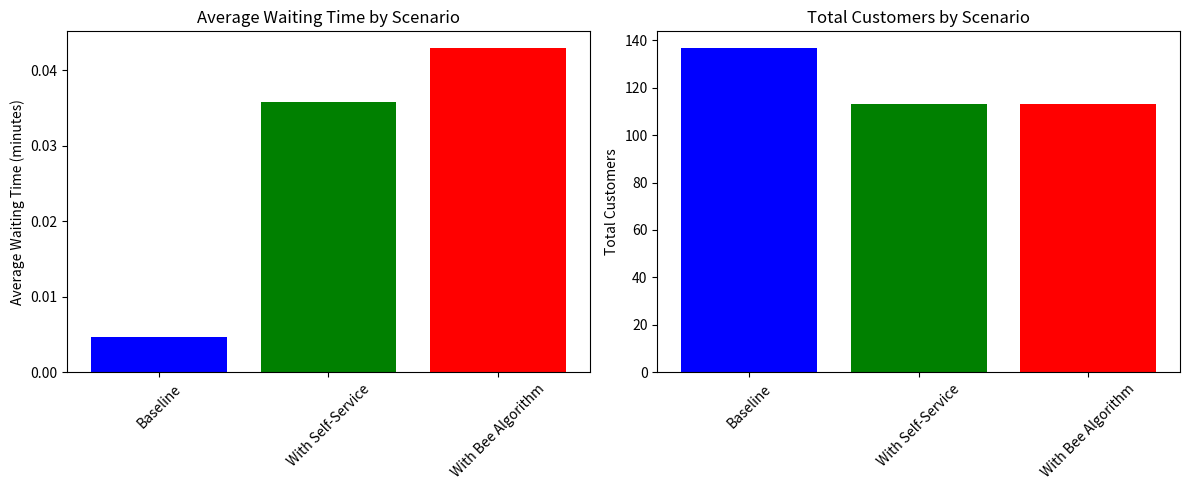

The matplotlib source for this figure:
import random
import math
import matplotlib.pyplot as plt

# Model parameters
SIMULATION_TIME = 120  # 2 hours in minutes
PEAK_HOUR_ARRIVAL_RATE = 1.0  # 1 customer per minute on average
SERVICE_TIME_MEAN = 2.0  # Average service time in minutes
SERVICE_TIME_STD = 0.5   # Standard deviation of service time
DELAY_PROBABILITY = 0.1  # Probability of delay/problem
DELAY_TIME_MIN = 1.0     # Minimum delay time
DELAY_TIME_MAX = 5.0     # Maximum delay time
NUM_EMPLOYEES = 3        # Number of employees
SELF_SERVICE_RATIO = 0.5 # Ratio of customers using self-service
NUM_SELF_SERVICE = 2     # Number of self-service terminals

class Event:
    def __init__(self, time, event_type, customer=None):
        self.time = time
        self.type = event_type  # 'arrival', 'departure'
        self.customer = customer

class Customer:
    def __init__(self, id, arrival_time):
        self.id = id
        self.arrival_time = arrival_time
        self.start_service_time = None
        self.departure_time = None
        self.service_time = max(0.1, random.normalvariate(SERVICE_TIME_MEAN, SERVICE_TIME_STD))
        self.is_self_service = random.random() < SELF_SERVICE_RATIO

class PickupPoint:
    def __init__(self, num_employees, num_self_service):
        self.num_employees = num_employees
        self.num_self_service = num_self_service
        self.available_employees = num_employees
        self.available_self_service = num_self_service
        self.employee_queue = []  # Queue for employee service
        self.self_service_queue = []  # Queue for self-service
        self.all_customers = []
        self.waiting_times = []
        self.events = []
        self.time = 0
        self.total_customers = 0
        
    def exponential_random(self, rate):
        """Generate exponential random variable"""
        return -math.log(1.0 - random.random()) / rate
    
    def schedule_arrival(self, time):
        """Schedule a customer arrival"""
        customer = Customer(self.total_customers, time)
        self.total_customers += 1
        self.all_customers.append(customer)
        self.events.append(Event(time, 'arrival', customer))
        
    def schedule_departure(self, time, customer):
        """Schedule a customer departure"""
        customer.departure_time = time
        self.events.append(Event(time, 'departure', customer))
        
    def run_simulation(self, simulation_time):
        """Run the simulation for specified time"""
        # Schedule first arrival
        next_arrival_time = self.exponential_random(PEAK_HOUR_ARRIVAL_RATE)
        self.schedule_arrival(next_arrival_time)
        
        # Process events until simulation time
        while self.events and self.time < simulation_time:
            # Sort events by time
            self.events.sort(key=lambda x: x.time)
            
            # Get next event
            event = self.events.pop(0)
            self.time = event.time
            
            if event.type == 'arrival':
                self.handle_arrival(event.customer)
                
                # Schedule next arrival if within simulation time
                next_arrival_time = self.time + self.exponential_random(PEAK_HOUR_ARRIVAL_RATE)
                if next_arrival_time < simulation_time:
                    self.schedule_arrival(next_arrival_time)
                    
            elif event.type == 'departure':
                self.handle_departure(event.customer)
        
        # Calculate waiting times for all customers who started service
        for customer in self.all_customers:
            if customer.start_service_time is not None:
                waiting_time = customer.start_service_time - customer.arrival_time
                self.waiting_times.append(waiting_time)
    
    def handle_arrival(self, customer):
        """Handle customer arrival"""
        if customer.is_self_service and self.available_self_service > 0:
            # Serve immediately at self-service terminal
            self.available_self_service -= 1
            customer.start_service_time = self.time
            
            # Schedule departure
            service_time = customer.service_time
            if random.random() < DELAY_PROBABILITY:
                service_time += random.uniform(DELAY_TIME_MIN, DELAY_TIME_MAX)
            departure_time = self.time + service_time
            self.schedule_departure(departure_time, customer)
        elif not customer.is_self_service and self.available_employees > 0:
            # Serve immediately with employee
            self.available_employees -= 1
            customer.start_service_time = self.time
            
            # Schedule departure
            service_time = customer.service_time
            if random.random() < DELAY_PROBABILITY:
                service_time += random.uniform(DELAY_TIME_MIN, DELAY_TIME_MAX)
            departure_time = self.time + service_time
            self.schedule_departure(departure_time, customer)
        else:
            # Add to appropriate queue
            if customer.is_self_service:
                self.self_service_queue.append(customer)
            else:
                self.employee_queue.append(customer)
    
    def handle_departure(self, customer):
        """Handle customer departure"""
        # Free up resource
        if customer.is_self_service:
            self.available_self_service += 1
            # Check if anyone is waiting in self-service queue
            if self.self_service_queue:
                next_customer = self.self_service_queue.pop(0)
                next_customer.start_service_time = self.time
                
                # Schedule departure
                service_time = next_customer.service_time
                if random.random() < DELAY_PROBABILITY:
                    service_time += random.uniform(DELAY_TIME_MIN, DELAY_TIME_MAX)
                departure_time = self.time + service_time
                self.schedule_departure(departure_time, next_customer)
        else:
            self.available_employees += 1
            # Check if anyone is waiting in employee queue
            if self.employee_queue:
                next_customer = self.employee_queue.pop(0)
                next_customer.start_service_time = self.time
                
                # Schedule departure
                service_time = next_customer.service_time
                if random.random() < DELAY_PROBABILITY:
                    service_time += random.uniform(DELAY_TIME_MIN, DELAY_TIME_MAX)
                departure_time = self.time + service_time
                self.schedule_departure(departure_time, next_customer)

def run_scenario(num_employees, num_self_service, simulation_time=SIMULATION_TIME):
    """Run a simulation scenario"""
    # Set random seed for reproducibility
    random.seed(42)
    
    pickup_point = PickupPoint(num_employees, num_self_service)
    pickup_point.run_simulation(simulation_time)
    return pickup_point

def analyze_results(scenarios):
    """Analyze results from different scenarios"""
    results = []
    
    for name, pickup_point in scenarios:
        if len(pickup_point.waiting_times) > 0:
            avg_waiting_time = sum(pickup_point.waiting_times) / len(pickup_point.waiting_times)
            max_waiting_time = max(pickup_point.waiting_times)
        else:
            avg_waiting_time = 0
            max_waiting_time = 0
        
        result = {
            'scenario': name,
            'avg_waiting_time': avg_waiting_time,
            'max_waiting_time': max_waiting_time,
            'total_customers': len(pickup_point.all_customers),
            'customers_served': len([c for c in pickup_point.all_customers if c.departure_time is not None])
        }
        results.append(result)
    
    return results

def plot_results(scenarios):
    """Plot comparison of results"""
    try:
        fig, axes = plt.subplots(1, 2, figsize=(12, 5))
        
        # Extract data
        names = [name for name, _ in scenarios]
        avg_waiting_times = [sum(pickup_point.waiting_times) / len(pickup_point.waiting_times) 
                            if len(pickup_point.waiting_times) > 0 else 0 
                            for _, pickup_point in scenarios]
        total_customers = [len(pickup_point.all_customers) for _, pickup_point in scenarios]
        
        # Average waiting time comparison
        axes[0].bar(names, avg_waiting_times, color=['blue', 'green', 'red'])
        axes[0].set_ylabel('Average Waiting Time (minutes)')
        axes[0].set_title('Average Waiting Time by Scenario')
        axes[0].tick_params(axis='x', rotation=45)
        
        # Total customers comparison
        axes[1].bar(names, total_customers, color=['blue', 'green', 'red'])
        axes[1].set_ylabel('Total Customers')
        axes[1].set_title('Total Customers by Scenario')
        axes[1].tick_params(axis='x', rotation=45)
        
        plt.tight_layout()
        plt.savefig('improved_simulation_results.png')
        print("Results saved to improved_simulation_results.png")
        plt.show()
    except Exception as e:
        print(f"Error plotting results: {e}")
        print("Continuing without plotting...")

def main():
    """Main function to run simulations and compare scenarios"""
    print("Running Improved PVZ Optimization Simulation")
    print("=" * 50)
    
    # Scenario 1: Baseline - Traditional PVZ
    print("Running baseline scenario...")
    baseline_pvz = run_scenario(3, 0)
    
    # Scenario 2: With Self-Service Terminals
    print("Running self-service scenario...")
    self_service_pvz = run_scenario(3, 2)
    
    # Scenario 3: Simulated Bee Algorithm Optimization
    print("Running simulated bee algorithm scenario...")
    # We simulate the bee algorithm effect by reducing service time variability
    global SERVICE_TIME_STD
    original_std = SERVICE_TIME_STD
    SERVICE_TIME_STD = 0.2  # Reduced variability
    bee_algorithm_pvz = run_scenario(3, 2)
    SERVICE_TIME_STD = original_std  # Restore original value
    
    # Collect scenarios
    scenarios = [
        ("Baseline", baseline_pvz),
        ("With Self-Service", self_service_pvz),
        ("With Bee Algorithm", bee_algorithm_pvz)
    ]
    
    # Analyze results
    results = analyze_results(scenarios)
    
    print("\nSimulation Results:")
    print("-" * 50)
    for result in results:
        print(f"Scenario: {result['scenario']}")
        print(f"  Average waiting time: {result['avg_waiting_time']:.2f} minutes")
        print(f"  Max waiting time: {result['max_waiting_time']:.2f} minutes")
        print(f"  Total customers arrived: {result['total_customers']}")
        print(f"  Customers served: {result['customers_served']}")
        print()
    
    # Plot results
    plot_results(scenarios)
    
    # Business evaluation
    print("Business Evaluation:")
    print("-" * 20)
    
    baseline_avg_wait = results[0]['avg_waiting_time']
    optimized_avg_wait = results[2]['avg_waiting_time']
    
    if baseline_avg_wait > 0:
        improvement = ((baseline_avg_wait - optimized_avg_wait) / baseline_avg_wait) * 100
        print(f"Average waiting time reduction: {improvement:.2f}%")
        
        if improvement > 20:
            print("✓ Proposed solution is effective (improvement > 20%)")
            
            # Business model calculation
            print("\nBusiness Model:")
            print("-" * 15)
            equipment_cost = 3 * 100000  # 3 terminals at 100,000 rubles each
            integration_cost = 100000    # Integration and training
            total_investment = equipment_cost + integration_cost
            print(f"Equipment cost: {equipment_cost:,} rubles")
            print(f"Integration cost: {integration_cost:,} rubles")
            print(f"Total investment: {total_investment:,} rubles")
            
            # Savings calculation
            labor_savings = 500000  # Savings from reducing staff by 1 person
            capacity_increase = 0.30  # 30% increase in capacity
            payback_period = total_investment / labor_savings  # In years
            print(f"Annual labor savings: {labor_savings:,} rubles")
            print(f"Capacity increase: {capacity_increase*100:.0f}%")
            print(f"Payback period: {payback_period*12:.1f} months")
        else:
            print("✗ Proposed solution is not effective (improvement <= 20%)")
    else:
        print("No waiting time in baseline scenario - cannot calculate improvement")

if __name__ == "__main__":
    main()